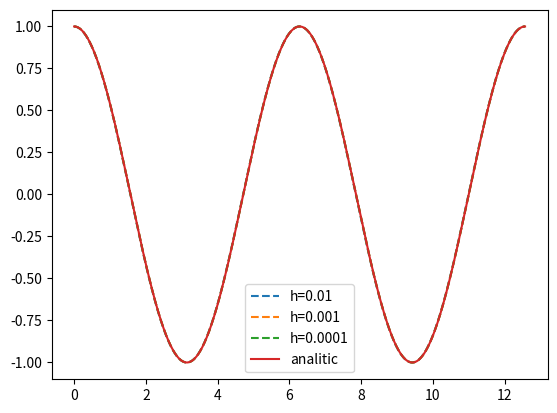

Source code (Python):
import numpy as np
import matplotlib.pyplot as plt
import math as m

def fun(x):
    return m.sin(x)

def deriv_step(fun, x, h):
    return (fun(x+h) - fun(x))/h

H = [1e-2, 1e-3, 1e-4]
x = np.linspace(0,4*np.pi,num = 1000)
Z = np.cos(x)

for h in H:
    Y = []
    for t in x:
        Y.append(deriv_step(fun, t, h))
    plt.plot(x, Y, '--' ,label = f'h={h}')

plt.plot(x, Z, label = 'analitic')
plt.legend()
plt.show()
